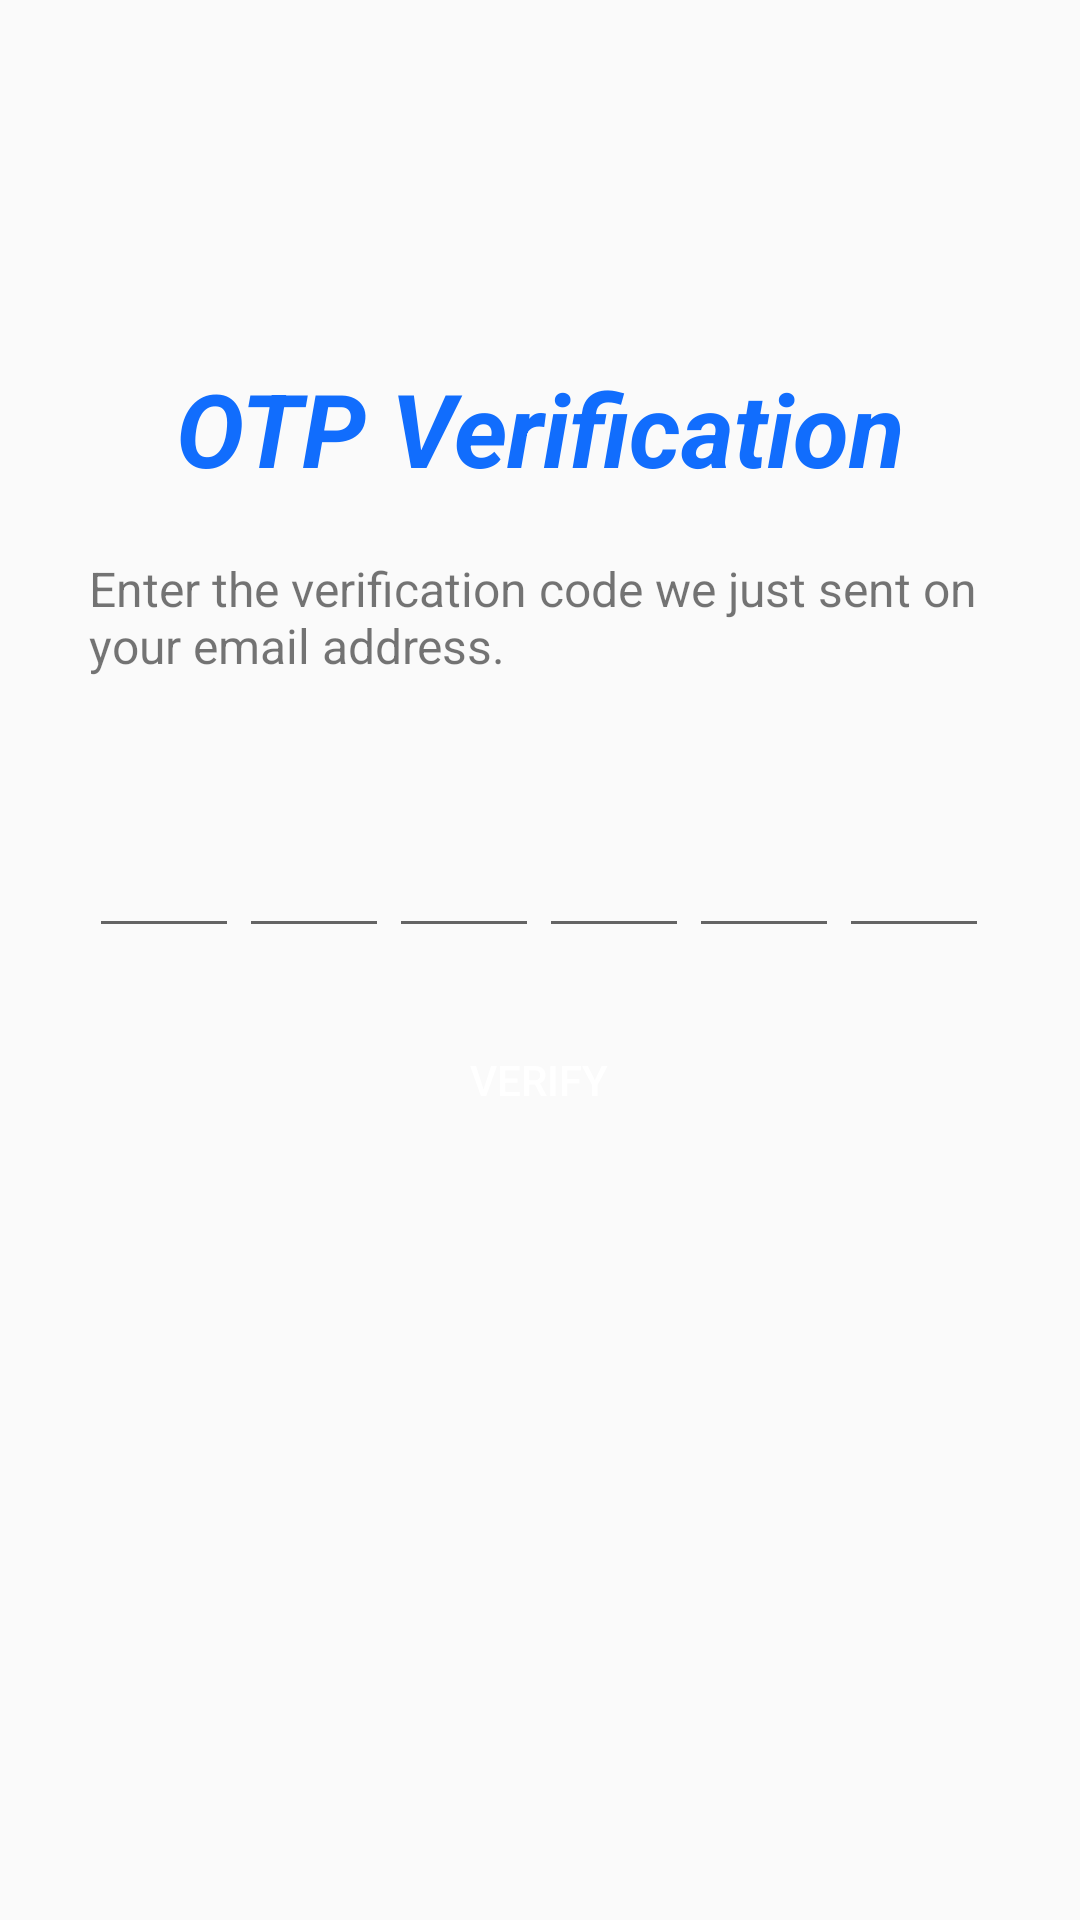

Write the Android layout XML for this screen, with the resource values it uses.
<!-- AndroidManifest.xml: application theme Theme.Share -->
<!-- res/layout/activity_signup_code_verification.xml -->
<?xml version="1.0" encoding="utf-8"?>
<androidx.constraintlayout.widget.ConstraintLayout xmlns:android="http://schemas.android.com/apk/res/android"
    xmlns:app="http://schemas.android.com/apk/res-auto"
    xmlns:tools="http://schemas.android.com/tools"
    android:id="@+id/main"
    android:layout_width="match_parent"
    android:layout_height="match_parent"
    tools:context=".account.signup.SignupCodeVerification">

    <LinearLayout
        android:layout_width="300dp"
        android:layout_height="match_parent"
        android:orientation="vertical"
        app:layout_constraintBottom_toBottomOf="parent"
        app:layout_constraintEnd_toEndOf="parent"
        app:layout_constraintHorizontal_bias="0.494"
        app:layout_constraintStart_toStartOf="parent"
        app:layout_constraintTop_toTopOf="parent"
        app:layout_constraintVertical_bias="1.0"
        tools:ignore="MissingConstraints">

        <TextView
            android:id="@+id/textView14"
            android:layout_width="match_parent"
            android:layout_height="wrap_content"
            android:layout_marginTop="120dp"
            android:text="OTP Verification"
            android:textAlignment="center"
            android:textColor="@color/blue"
            android:textSize="34dp"
            android:textStyle="bold|italic" />

        <TextView
            android:id="@+id/textView15"
            android:layout_width="match_parent"
            android:layout_height="wrap_content"
            android:layout_marginTop="20dp"
            android:text="Enter the verification code we just sent on your email address."
            android:textSize="16dp" />

        <LinearLayout
            android:layout_width="match_parent"
            android:layout_height="wrap_content"
            android:layout_marginTop="30dp"
            android:orientation="horizontal">

            <EditText
                android:id="@+id/c1"
                android:layout_width="5dp"
                android:layout_height="60dp"
                android:layout_weight="1"
                android:ems="10"
                android:inputType="text"
                android:minHeight="48dp"
                android:textAlignment="center"
                tools:ignore="SpeakableTextPresentCheck" />

            <EditText
                android:id="@+id/c2"
                android:layout_width="5dp"
                android:layout_height="60dp"
                android:layout_weight="1"
                android:ems="10"
                android:inputType="text"
                android:minHeight="48dp"
                android:textAlignment="center"
                tools:ignore="SpeakableTextPresentCheck" />

            <EditText
                android:id="@+id/c3"
                android:layout_width="5dp"
                android:layout_height="60dp"
                android:layout_weight="1"
                android:ems="10"
                android:inputType="text"
                android:minHeight="48dp"
                android:textAlignment="center"
                tools:ignore="SpeakableTextPresentCheck" />

            <EditText
                android:id="@+id/c4"
                android:layout_width="5dp"
                android:layout_height="60dp"
                android:layout_weight="1"
                android:ems="10"
                android:inputType="text"
                android:minHeight="48dp"
                android:textAlignment="center"
                tools:ignore="SpeakableTextPresentCheck" />

            <EditText
                android:id="@+id/c5"
                android:layout_width="5dp"
                android:layout_height="60dp"
                android:layout_weight="1"
                android:ems="10"
                android:inputType="text"
                android:minHeight="48dp"
                android:textAlignment="center"
                tools:ignore="SpeakableTextPresentCheck" />

            <EditText
                android:id="@+id/c6"
                android:layout_width="5dp"
                android:layout_height="60dp"
                android:layout_weight="1"
                android:ems="10"
                android:inputType="text"
                android:minHeight="48dp"
                android:textAlignment="center"
                tools:ignore="SpeakableTextPresentCheck" />
        </LinearLayout>

        <Button
            android:id="@+id/verify"
            android:layout_width="match_parent"
            android:layout_height="wrap_content"
            android:layout_marginTop="20dp"
            android:background="@drawable/rounded_button"
            android:onClick="verify"
            android:text="Verify"
            android:textColor="@color/white" />

        <LinearLayout
            android:layout_width="match_parent"
            android:layout_height="400dp"
            android:layout_marginLeft="50dp"
            android:layout_marginTop="280dp"
            android:orientation="horizontal">

            <TextView
                android:id="@+id/textView16"
                android:layout_width="90dp"
                android:layout_height="wrap_content"
                android:layout_weight="1"
                android:text="Don't received code?"
                android:textSize="16dp" />

            <TextView
                android:id="@+id/textView17"
                android:layout_width="wrap_content"
                android:layout_height="wrap_content"
                android:layout_weight="1"
                android:minHeight="48dp"
                android:onClick="resend"
                android:text="Resend"
                android:textColor="@color/blue"
                android:textSize="16dp"
                android:textStyle="bold" />
        </LinearLayout>
    </LinearLayout>

</androidx.constraintlayout.widget.ConstraintLayout>
<!-- resources referenced by this layout -->
<resources>
  <color name="blue">#116dfd</color>
  <color name="white">#FFFFFFFF</color>
  <style name="Theme.Share" parent="Base.Theme.Share" />
  <style name="Base.Theme.Share" parent="Theme.AppCompat.DayNight.NoActionBar">
          
          
      </style>
</resources>
